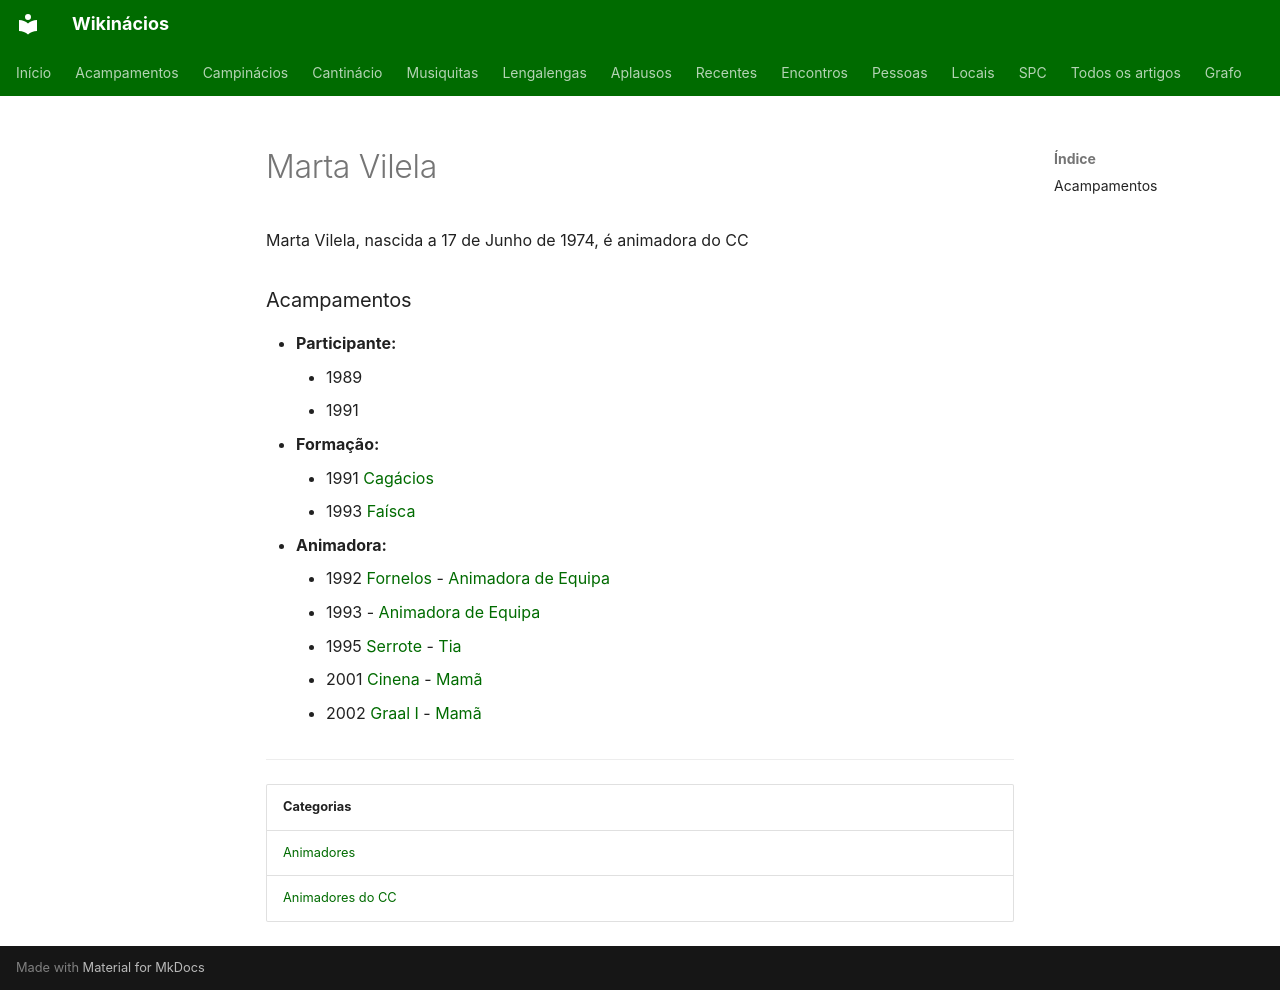

repository: neteinstein/Campinacios · page: Pessoas/M/Marta Vilela.html · generator: mkdocs

# Marta Vilela

Marta Vilela, nascida a 17 de Junho de 1974, é animadora do CC

### Acampamentos

- **Participante:**
    - 1989
    - 1991
- **Formação:**
    - 1991 [Cagácios](../../Acampamentos/1991/Cag%C3%A1cios.md)
    - 1993 [Faísca](../../Acampamentos/1993/Fa%C3%ADsca.md)
- **Animadora:**
    - 1992 [Fornelos](../../Acampamentos/1992/Fornelos.md) - [Animadora de Equipa](../../Cargos/Animador%20de%20Equipa.md)
    - 1993 - [Animadora de Equipa](../../Cargos/Animador%20de%20Equipa.md)
    - 1995 [Serrote](../../Acampamentos/1995/Serrote.md) - [Tia](../../Cargos/Tio.md)
    - 2001 [Cinena](../../Acampamentos/2001/Cinena.md) - [Mamã](../../Cargos/Mam%C3%A3.md)
    - 2002 [Graal I](../../Acampamentos/2002/Graal%20I.md) - [Mamã](../../Cargos/Mam%C3%A3.md)

---

| Categorias |
| --- |
| [Animadores](../../Categorias/Animadores.md) |
| [Animadores do CC](../../Categorias/Animadores%20do%20CC.md) |
